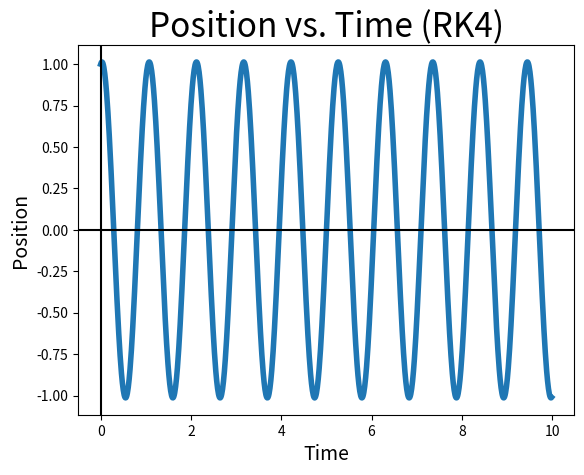
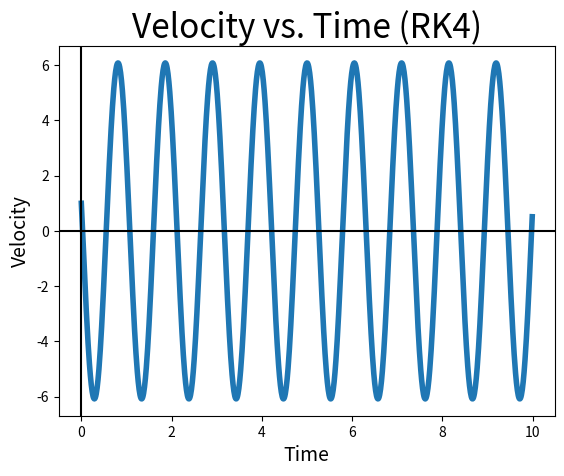
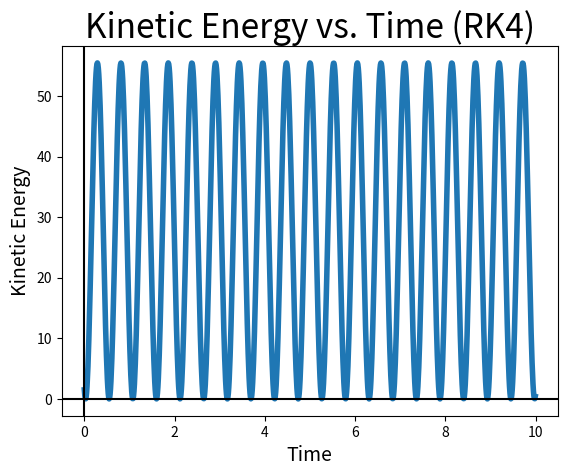
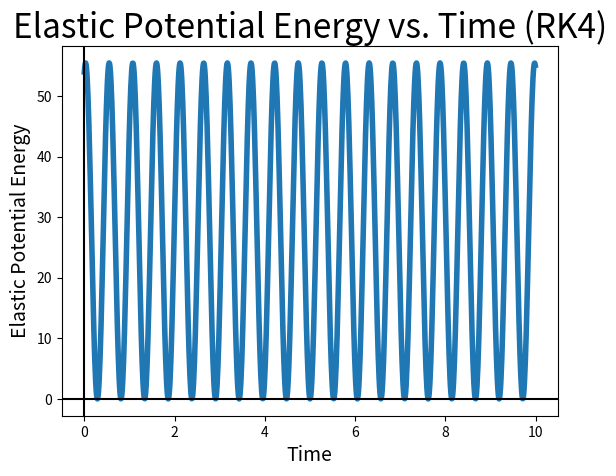
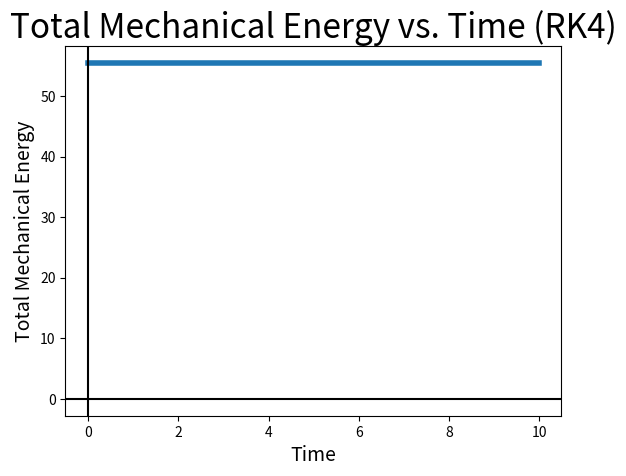
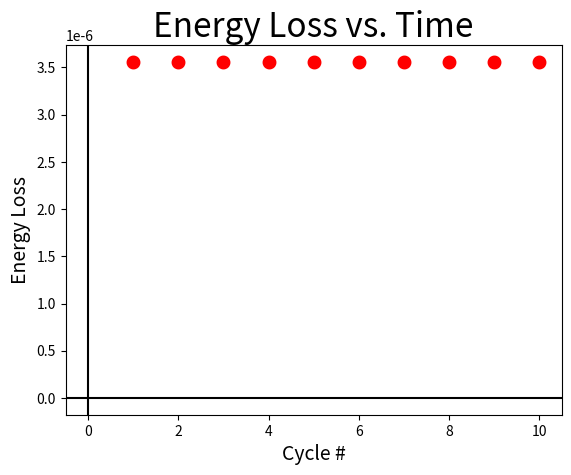
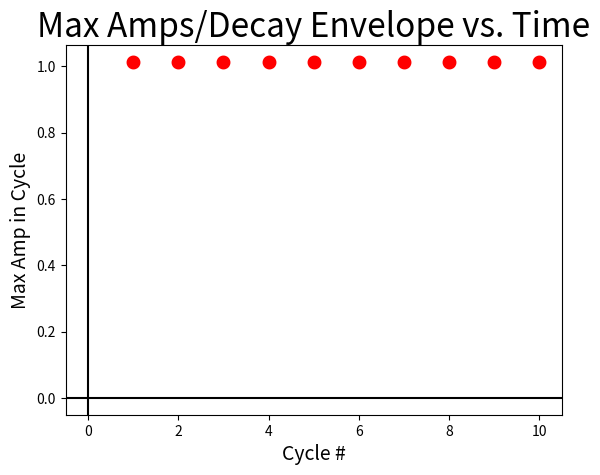
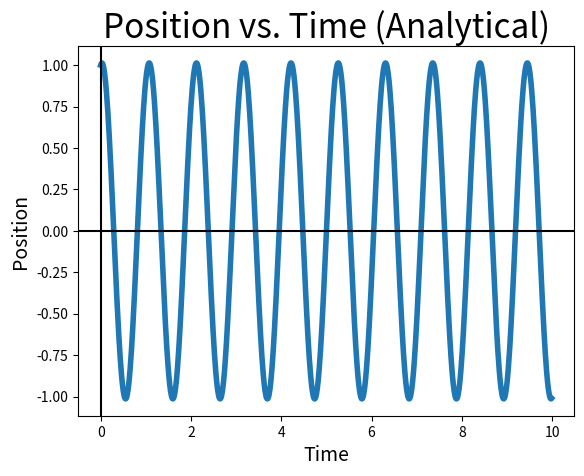
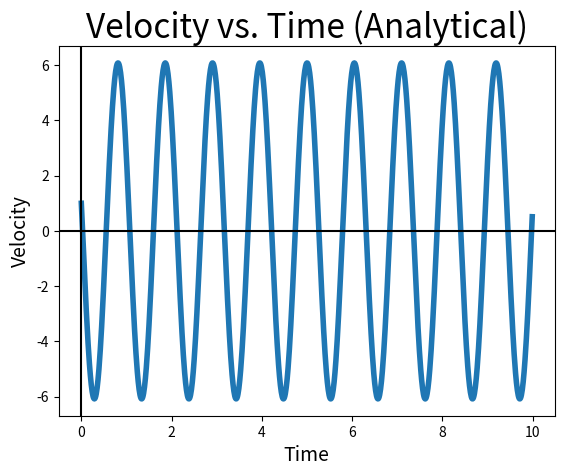

Generate these figures, in order, with matplotlib:
#this will be a collaborative simulation of a harmonic oscillator, that includes friction and damping, with Saatvik K

#all the stuff down here has been deleted go to github to see what was here before

#Round 1: No damping or friction
#Before we start varying the parameters, let's start with m=3 kg, k=108 N/m, and a time interval of [0,10] (seconds).

%matplotlib inline
%matplotlib notebook

import numpy as np
import matplotlib.pyplot as plt

#values
N=1000
h=.01
num_cycles=30/np.pi
m=3
k=108

t=np.zeros(N)
t[0]=0

x=np.zeros(N)
x[0]=1

v=np.zeros(N)
v[0]=1

eq_state = np.array([x[0],v[0]])

f=np.zeros(N) #analytic
f[0]=1

f_prime=np.zeros(N) #analytic
f_prime[0]=1

K=np.zeros(N) #energies
U=np.zeros(N)
E=np.zeros(N)
e_loss=[]

max_amps=[]
min_amps=[]

%matplotlib inline
%matplotlib notebook

#functions
def diff(t,state):
    [x,v]=state
    dx = v
    dv = (-k/m)*x
    return np.array([dx,dv])

#this step actually gives the updated state from rk4
def rk4(t,state):
    k1 = diff(t,
              state)
    k2 = diff(t+h/2,
              state+(h*k1/2))
    k3 = diff(t+h/2,
              state+(h*k2/2))
    k4 = diff(t+h,
              state+(h*k3))
    return state+(h/6)*(k1+2*k2+2*k3+k4)

#adding terms
for n in range(N-1):
    eq_state=(rk4(t[n],eq_state))

    t[n+1]=t[n]+h
    x[n+1]=eq_state[0]
    v[n+1]=eq_state[1]

    f[n+1]= np.cos(6*t[n+1])+(1/6)*np.sin(6*t[n+1])
    f_prime[n+1]= -6*np.sin(6*t[n+1])+np.cos(6*t[n+1])

for n in range(N):
    K[n]=(1/2)*m*(v[n])**2
    U[n]=(1/2)*k*(x[n])**2
    E[n]=K[n]+U[n]

    #the period is 2pi * sqrt(m/k) = 2pi * sqrt(1/36) = pi/3, so the number of cycles in 10 seconds is N = 10/pi/3 = 30/pi

#one cycle every second
#time list is 1000 items
#time partitions: 0->99 100->199 200->299 300->399 400->499 500->599 600->699 700->799 800->899 900->999

for n in range(int(np.round(num_cycles,decimals=0))):
    e_loss.append(-E[99+(n*100)]+E[0+(n*100)])

for n in range(int(np.round(num_cycles,decimals=0))):
    max_amps.append(max(x[(0+(n*100)):(100+(n*100))]))

%matplotlib inline
%matplotlib notebook

#plotting RK4 solutions
plt.figure()
plt.plot(t,x,linewidth=4)
plt.title("Position vs. Time (RK4)", fontsize=24)
plt.xlabel("Time",fontsize=14)
plt.ylabel("Position",fontsize=14)
plt.xlim()
plt.ylim()
plt.axhline(y=0, color='k')
plt.axvline(x=0, color='k')
plt.savefig("osim_p1r1_pvtr.png")
plt.show()

plt.figure()
plt.plot(t,v,linewidth=4)
plt.title("Velocity vs. Time (RK4)", fontsize=24)
plt.xlabel("Time",fontsize=14)
plt.ylabel("Velocity",fontsize=14)
plt.xlim()
plt.ylim()
plt.axhline(y=0, color='k')
plt.axvline(x=0, color='k')
plt.savefig("osim_p1r1_vvtr.png")
plt.show()

plt.figure()
plt.plot(t,K,linewidth=4)
plt.title("Kinetic Energy vs. Time (RK4)", fontsize=24)
plt.xlabel("Time",fontsize=14)
plt.ylabel("Kinetic Energy",fontsize=14)
plt.xlim()
plt.ylim()
plt.axhline(y=0, color='k')
plt.axvline(x=0, color='k')
plt.savefig("osim_p1r1_kvtr.png")
plt.show()

plt.figure()
plt.plot(t,U,linewidth=4)
plt.title("Elastic Potential Energy vs. Time (RK4)", fontsize=24)
plt.xlabel("Time",fontsize=14)
plt.ylabel("Elastic Potential Energy",fontsize=14)
plt.xlim()
plt.ylim()
plt.axhline(y=0, color='k')
plt.axvline(x=0, color='k')
plt.savefig("osim_p1r1_uvtr.png")
plt.show()

plt.figure()
plt.plot(t,E,linewidth=4)
plt.title("Total Mechanical Energy vs. Time (RK4)", fontsize=24)
plt.xlabel("Time",fontsize=14)
plt.ylabel("Total Mechanical Energy",fontsize=14)
plt.xlim()
plt.ylim()
plt.axhline(y=0, color='k')
plt.axvline(x=0, color='k')
plt.savefig("osim_p1r1_evtr.png")
plt.show()

plt.figure()
for n in range(len(e_loss)):
    plt.scatter(n+1,e_loss[n],linewidth=4,color="red")
plt.title("Energy Loss vs. Time", fontsize=24)
plt.xlabel("Cycle #",fontsize=14)
plt.ylabel("Energy Loss",fontsize=14)
plt.xlim()
plt.ylim()
plt.axhline(y=0, color='k')
plt.axvline(x=0, color='k')
plt.savefig("osim_p1r1_elvcr.png")
plt.show()

plt.figure()
for n in range(len(e_loss)):
    plt.scatter(n+1,max_amps[n],linewidth=4,color="red")
plt.title("Max Amps/Decay Envelope vs. Time", fontsize=24)
plt.xlabel("Cycle #",fontsize=14)
plt.ylabel("Max Amp in Cycle",fontsize=14)
plt.xlim()
plt.ylim()
plt.axhline(y=0, color='k')
plt.axvline(x=0, color='k')
plt.savefig("osim_p1r1_mavcr.png")
plt.show()

#the energy loss is very miniscule (constantly 3.5*10^-6), which is good and shows RK4 has a very small error on the order of 10^-6

%matplotlib inline
%matplotlib notebook

#plotting analytical solutions
plt.figure()
plt.plot(t,f,linewidth=4)
plt.title("Position vs. Time (Analytical)", fontsize=24)
plt.xlabel("Time",fontsize=14)
plt.ylabel("Position",fontsize=14)
plt.xlim()
plt.ylim()
plt.axhline(y=0, color='k')
plt.axvline(x=0, color='k')
plt.savefig("osim_p1r1_pvta.png")
plt.show()

plt.figure()
plt.plot(t,f_prime,linewidth=4)
plt.title("Velocity vs. Time (Analytical)", fontsize=24)
plt.xlabel("Time",fontsize=14)
plt.ylabel("Velocity",fontsize=14)
plt.xlim()
plt.ylim()
plt.axhline(y=0, color='k')
plt.axvline(x=0, color='k')
plt.savefig("osim_p1r1_vvta.png")
plt.show()

#if we can get the same position and velocity between RK4 and analytical forms, we can be sure of the validity of the sim and we won't need to plot energies or the other two
